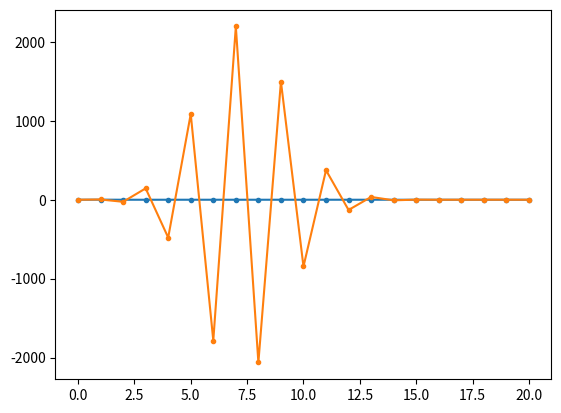
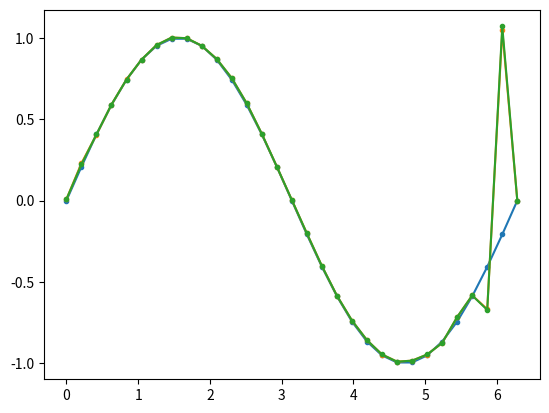

These charts were generated, in order, by the following Python code:
from numpy import array, linspace, zeros, dot, sin, cos, pi  
from scipy.linalg import solve, inv, det
from numpy.linalg import norm, cond
from numpy.random import random
import matplotlib.pyplot as plt

#********************************************************************
#  Aproximation of functions by means of polynomials:
#     1. Interpolation methods. Lagrange interpolation 
#********************************************************************


def Test_lagrange_scipy(): 

  from numpy import array, polyfit, polyval, linspace, zeros
  from scipy.interpolate import lagrange

  
  # given points
  x = array([0, 1, 2, 3, 4, 5, 6])
  y = array([1, 2, 0, 5, 4, 3, 0])

  # polynomial
  P = lagrange(x, y)
  dPdx = P.deriv()

  xp = linspace(0, 6, 100)
  yp = P(xp)
  dypdx = dPdx(xp)

  plt.scatter(x, y, label='Data')
  plt.plot(xp, yp, 'r', label='Interpolant polynomial')
  plt.plot(xp, dypdx, 'r', label='Derivative of the Interpolant')
  plt.legend()
  plt.show()

  x = array([0, 1, 2])
  y = array([1, 0, 0])
  P = lagrange(x, y)
  dPdx = P.deriv()
  d2Pdx2 = dPdx.deriv()
  print( d2Pdx2(0) )

  x = array([0, 1, 2])
  y = array([0, 1, 0])
  P = lagrange(x, y)
  dPdx = P.deriv()
  d2Pdx2 = dPdx.deriv()
  print( d2Pdx2(1) ) 

# ******************************************************************************************
#                                 Lagrange polynomials
# 
#   Recurrence relation  to obtain derivatives  values of the Lagrange polynomials 
#   at xp from a set of nodes x(0:N)
#
#       lagrange_j{n} (x) = (x-x0)(x-x1)(x-x2)........(x-xn) / (xj- x0)(xj-x1)(xj-x2).......(xj-xn), j=0...n
#       lagrange_j{n} (x) = (x-xm)/(xj-xm) lagrange_j{n-1} (x) 
# 
#       d^k lagrange_j{n} (x) /dx^k  = 
#        ( d^k lagrange_j{n-1} (x) /dx^k (x-xm) + k d^(k-1) lagrange_j{n-1} (x) /dx^(k-1) ) / (xj -xm ), n=0...N  
#
#        k =  0 means value of lagrange_j{n} (x) at xp 
#        k > 1  means derivative value of lagrange_j{n} (x) at xp 
# 
#  It returns Lagrange_polynomials(k,j) 
# 
#      k: meaning given above 
#      j: corresponding with l_j(x) (this polynomial equals to one in x_j and vanishes at the rest of nodes) 
# 
#  Author : Juan A Hernandez (juanantonio.hernandez@upm.es) November 2025 
# *************************************************************************************************

def Lagrange_polynomials( x, xp ):  
   
 # first index: derivative, second:j polynomial, third: order
   N = len(x)-1
   Lagrange = zeros((N+1, N+1, N+1)) 

   # j means different lagrange polynomials 
   for  j in range(N+1):  
      
      # lagrange j polynomial of order 0 is equal to 1 
      Lagrange[0, j, 0] = 1 
     
      n = 1 
      for i in range(N+1):  
         
         if i!=j:   
          # the order of the polynomial increases only when the nodal point x[i] is taken into account (i!=j)
          for k in range(N, -1, -1): # k is derivative order
            Lagrange[k,j,n] = ( Lagrange[k,j,n-1] *( xp - x[i] ) + k * Lagrange[k-1,j,n-1] )/( x[j] - x[i] ) 
          n = n + 1 

   # it returns lagrange polynomials associated to node x_j 
   # and their derivatives evaluated at x=xp
   return Lagrange[:,:,n-1] 

#************************************************************************
# It determines finite difference formulas of any order
#  I(x) = sum ( f_j Langrange_j(x) )
#  DF =  ( d^k I /dx^k )_{x_i} = sum ( f_j d^k Lagrange_j/dx^k (x_i))
#  Df = sum_j ( f_j D_{ij} ) 
#  
#   Input: 
#          x modes j=0.... N 
#   return:
#          D_{ij}  
# 
# Author:   Juan A Hernandez (juanantonio.hernandez@upm.es) November 2025
#*************************************************************************
def FD_formulas(x): 
     
 

  N = len(x) - 1 
  # derivative, j lagrange polynomial, i point 
  D = zeros((N+1,N+1,N+1)) 

  for i in range(len(x)):
    D[:,:,i] = Lagrange_polynomials(x, x[i])

  return D 

def partition(a, b, N): 
  
  return array([a + (b-a)/N * i for i in range(0, N+1)])

# Integral of f(x) from x=a to x=b with N+1 points
# Trapezoidal rule = piecewise linear approximation 
def Trapezoidal_rule(f, a, b, N): 

  x = partition(a,b,N)
  y = f(x) 
  dx = (b-a)/N
  print( len(y) )
  return dx/2 * ( y[0] + y[N] + 2* sum(y[1:N]) ) 

# Integral of f(x) from x=a to x=b with N+1 points (N+1 must be odd)
# Simpson rule = piecewise parabolic approximation  
def Simpson_rule(f, a, b, N): 

  x = partition(a,b,N)
  y = f(x) 
  dx = (b-a)/N
  return dx/3 * ( y[0] + y[N] + 4*sum(y[1:N:2]) + 2*sum(y[2:N-1:2]) )


def Test_FD_formulas(N): 
 

  # N order of polynomial to calculate FD formulas 
  x = array( [ i for i in range(N+1) ] )

  D = FD_formulas(x) 
  print("First derivative =", D[1,:,0])
  print("First derivative =", D[1,:,1])
  print("First derivative =", D[1,:,2])

  print("Second derivative =", D[2,:,0])
  print("Second derivative =", D[2,:,1])
  print("Second derivative =", D[2,:,2])

def Test_Trapecio_Simpson(): 
 

  def h(x): 
    return x**4
   
  print("Integral Trapezoidal rule =", Trapezoidal_rule(f=h, a=0, b=1, N=10 ))
  print("Integral Simpson rule =", Simpson_rule(f=h, a=0, b=1, N=10 ))
  print("Integral exact value =", 1/5)


def Test_Lagrange(N): 
     
  x = array( [ i for i in range(N+1) ] )

  M = 100
  xm = linspace(0, N, M)
  ym = zeros((M,N+1))
  for i in range(M):
    L = Lagrange_polynomials(x, xm[i])
    ym[i,:] = L[0,:]

  plt.plot(xm, ym)
  plt.show()


def Test_Lagrange2(): 
   
  N = 2 # order of polynomial 
  x = array( [ i for i in range(N+1) ] )

  xp = 0 
  L = Lagrange_polynomials(x, xp)
  print("\nLagrange polynomials associated to node (x0,x1,x2) =(0,1,2) ")
  print("and their derivatives k=2,1,0 evaluated at xp = 0")
  print("k=2  L(2,:) =", L[2,:])
  print("k=1  L(1,:) =", L[1,:])
  print("k=0  L(0,:) =", L[0,:])

def Test_oscillations():

  from numpy.random import rand 
  

  N = 10 # order of polynomial 
  x = linspace(0,1,N+1) 
 
  f = zeros((N+1,2))
  f[:,0] = 1  
  eps = 1e-2
  f[:,0] = f[:,0] + eps*rand(N+1)
  f[:,1] =  eps*rand(N+1)

  M = 200
  xm = linspace(0, 1, M)
  Im = zeros((M,2))
 
  for i in range(M):
    L = Lagrange_polynomials(x, xm[i])
    for k in range(2): 
     Im[i,k] = dot( L[k,:], f[:,0] ) 


  plt.plot(x, f, ".") 
  plt.plot(xm, Im)
  plt.legend(['function', 'first derivative', 'interpolated function', 'approximation first derivative']) 
 
  plt.show()



#*************************************************
# Interpolation problem. Vandermonde matrix
# Ill-conditioned matrix (almost singular)
#*************************************************
def partition(a, b, N): 
  return array([a + (b-a)/N * i for i in range(0, N+1)])

def Vandermonde(x): 
    N = len(x)
    return array( [ [ x[i]**j for j in range(N)] for i in range(N) ])

def polynomial(x, c): 
    return sum( [ c[k]*x**k for k in range(len(c)) ] )


def Test_Vandermonde_Interpolation():
    
  from numpy.random import random 

  N = 20
  x = partition(0, 2*pi, N)
  y1 = sin(x)
  eps = 1e-2
  y2 = y1 + eps * random(N+1)

  A = Vandermonde(x)
  print("Condition number (ill-conditioned):", cond(A))
  c1 = solve(A , y1)
  c2 = solve(A , y2)
  k = array([ i for i in range(N+1)])
  plt.plot(k, c1, ".-")
  plt.plot(k, c2, ".-")
  plt.show()

  M = 30
  xp = partition(0, 2*pi, M)
  yp1, yp2, yp3 = zeros(M+1), zeros(M+1), zeros(M+1)

  for i in range(M):
     yp1[i] = polynomial(xp[i],c1)
     yp2[i] = polynomial(xp[i],c2)

     L = Lagrange_polynomials(x, xp[i])
     yp3[i] = dot( L[0,:], y2 )

  plt.plot(xp, yp1, ".-")
  plt.plot(xp, yp2, ".-") 
  plt.plot(xp, yp3, ".-")
  plt.show()


  






if __name__ == "__main__":

  Test_Vandermonde_Interpolation()




   #  Test_Lagrange2()
   #   Test_lagrange_scipy()
     # Test_Lagrange(N=2)  
      # Test_FD_formulas(N=2)
   #   Test_Trapecio_Simpson()

    # Test_oscillations()
